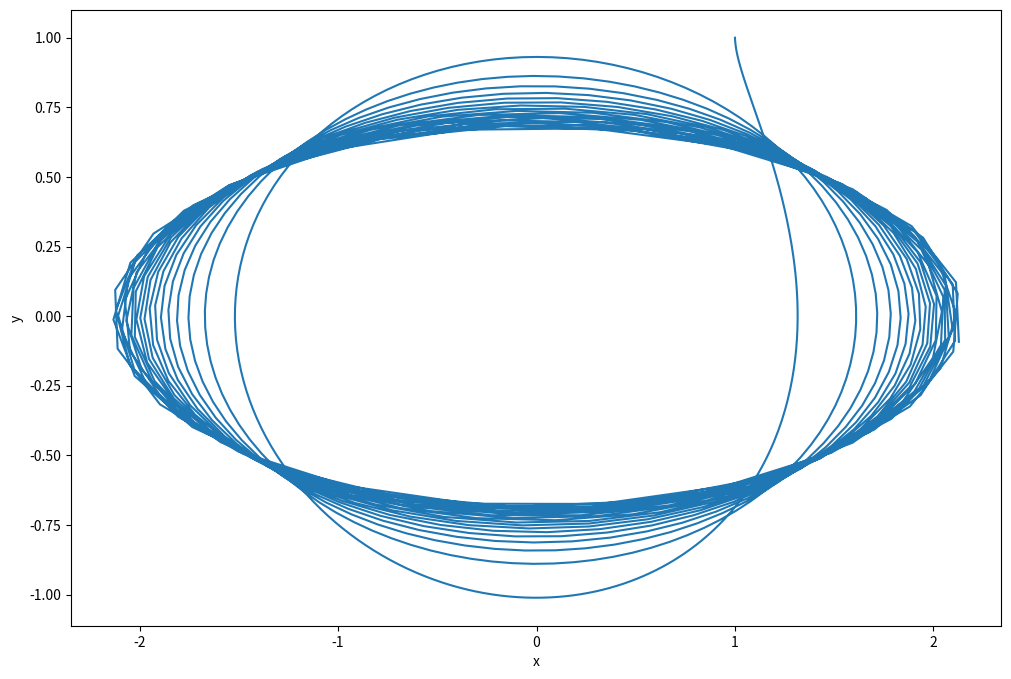

This chart was generated by the following Python code:
import matplotlib.pyplot as plt
import numpy as np
from scipy.integrate import solve_ivp

F = lambda t, s: np.dot(np.array([[0, t ** 2], [-t, 0]]), s)

t_eval = np.arange(0, 10.01, 0.01)
sol = solve_ivp(F, [0, 10], [1, 1], t_eval=t_eval)

plt.figure(figsize=(12, 8))
plt.plot(sol.y.T[:, 0], sol.y.T[:, 1])
plt.xlabel('x')
plt.ylabel('y')
plt.show()
